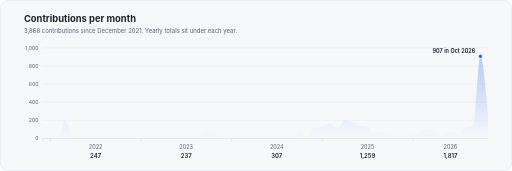
t = 0.00 s
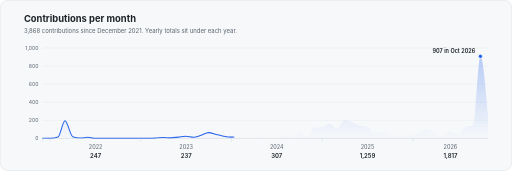
t = 0.55 s
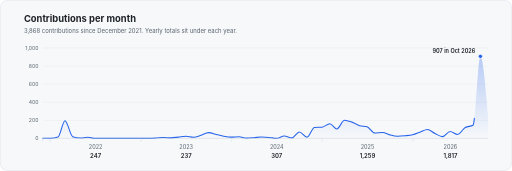
t = 1.10 s
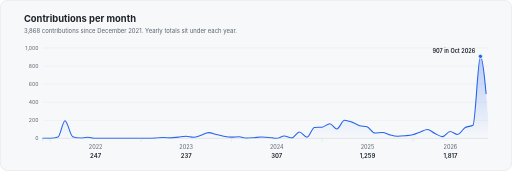
t = 1.65 s
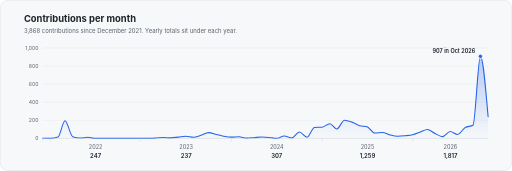
t = 2.20 s

The animated SVG that drew these frames (rendered in a browser with its animation timeline set to each time). Animation: 1 SMIL element (animate=1); one cycle of 2.20 s.

<svg xmlns="http://www.w3.org/2000/svg" viewBox="0 0 1200 400" width="1200" height="400" role="img" aria-label="Contributions per month since 2021: 3,868 in total, peaking at 907 in October 2026." font-family="-apple-system, BlinkMacSystemFont, 'Segoe UI', 'Noto Sans', Helvetica, Arial, sans-serif">
<title>Contributions per month since 2021: 3,868 in total, peaking at 907 in October 2026.</title>
<rect x="0.5" y="0.5" width="1199" height="399" rx="18" fill="#f6f8fa" stroke="#d1d9e0"/>

<defs><linearGradient id="g" x1="0" y1="0" x2="0" y2="1"><stop offset="0" stop-color="#2563eb" stop-opacity="0.3"/><stop offset="1" stop-color="#2563eb" stop-opacity="0"/></linearGradient></defs>
<text x="56" y="52" font-size="22" font-weight="700" fill="#1f2328">Contributions per month</text>
<text x="56" y="76" font-size="14" fill="#59636e">3,868 contributions since December 2021. Yearly totals sit under each year.</text>
<line x1="100" x2="1144" y1="324" y2="324" stroke="#e3e8ee"/><text x="90" y="328" font-size="12" fill="#59636e" text-anchor="end">0</text>
<line x1="100" x2="1144" y1="281.59999999999997" y2="281.59999999999997" stroke="#e3e8ee"/><text x="90" y="285.59999999999997" font-size="12" fill="#59636e" text-anchor="end">200</text>
<line x1="100" x2="1144" y1="239.20000000000002" y2="239.20000000000002" stroke="#e3e8ee"/><text x="90" y="243.20000000000002" font-size="12" fill="#59636e" text-anchor="end">400</text>
<line x1="100" x2="1144" y1="196.8" y2="196.8" stroke="#e3e8ee"/><text x="90" y="200.8" font-size="12" fill="#59636e" text-anchor="end">600</text>
<line x1="100" x2="1144" y1="154.39999999999998" y2="154.39999999999998" stroke="#e3e8ee"/><text x="90" y="158.39999999999998" font-size="12" fill="#59636e" text-anchor="end">800</text>
<line x1="100" x2="1144" y1="112" y2="112" stroke="#e3e8ee"/><text x="90" y="116" font-size="12" fill="#59636e" text-anchor="end">1,000</text>
<path d="M100,323.788C106.007,323.894,112.013,324,118.02,324C124.027,324,130.033,322.869,136.04,320.608C141.465,318.566,146.891,282.448,152.316,282.448C158.323,282.448,164.33,317.781,170.336,319.972C176.149,322.092,181.962,323.152,187.775,323.152C193.782,323.152,199.788,321.456,205.795,321.456C211.608,321.456,217.421,324,223.234,324C229.241,324,235.247,324,241.254,324C247.261,324,253.267,324,259.274,324C265.087,324,270.9,324,276.713,324C282.719,324,288.726,324,294.733,324C300.546,324,306.359,324,312.171,324C318.178,324,324.185,324,330.192,324C336.198,324,342.205,324,348.212,324C353.637,324,359.062,323.687,364.488,323.364C370.494,323.006,376.501,321.88,382.508,321.88C388.321,321.88,394.134,322.728,399.947,322.728C405.953,322.728,411.96,321.681,417.967,321.032C423.78,320.404,429.592,318.912,435.405,318.912C441.412,318.912,447.419,321.244,453.425,321.244C459.432,321.244,465.439,318.421,471.445,316.58C477.258,314.799,483.071,310.432,488.884,310.432C494.891,310.432,500.898,313.235,506.904,314.672C512.717,316.063,518.53,317.857,524.343,318.912C530.35,320.002,536.356,321.032,542.363,321.032C548.37,321.032,554.376,320.184,560.383,320.184C566.002,320.184,571.621,323.364,577.241,323.364C583.247,323.364,589.254,322.738,595.261,322.304C601.073,321.884,606.886,320.82,612.699,320.82C618.706,320.82,624.713,321.121,630.719,321.668C636.532,322.198,642.345,324,648.158,324C654.165,324,660.171,318.276,666.178,318.276C672.185,318.276,678.192,322.728,684.198,322.728C690.011,322.728,695.824,308.948,701.637,308.948C707.644,308.948,713.65,321.244,719.657,321.244C725.47,321.244,731.283,298.758,737.096,298.348C743.102,297.924,749.109,298.136,755.116,297.712C761.122,297.288,767.129,289.444,773.136,289.444C778.561,289.444,783.987,301.952,789.412,301.952C795.419,301.952,801.425,281.388,807.432,281.388C813.245,281.388,819.058,283.774,824.871,285.84C830.878,287.975,836.884,292.355,842.891,294.108C848.704,295.804,854.517,294.956,860.33,296.652C866.336,298.405,872.343,311.492,878.35,311.492C884.356,311.492,890.363,310.008,896.37,310.008C902.183,310.008,907.996,314.258,913.808,315.732C919.815,317.255,925.822,318.912,931.829,318.912C937.641,318.912,943.454,318.402,949.267,317.852C955.274,317.284,961.281,317.039,967.287,315.52C973.294,314.001,979.301,310.919,985.307,308.736C990.733,306.764,996.158,303.012,1001.584,303.012C1007.59,303.012,1013.597,309.726,1019.604,312.552C1025.416,315.287,1031.229,319.76,1037.042,319.76C1043.049,319.76,1049.056,307.888,1055.062,307.888C1060.875,307.888,1066.688,314.672,1072.501,314.672C1078.508,314.672,1084.514,301.74,1090.521,298.348C1096.528,294.956,1102.535,296.652,1108.541,293.26C1114.354,289.977,1120.167,131.716,1125.98,131.716C1131.987,131.716,1137.993,202.524,1144,273.332L1144,324C1137.993,324,1131.987,324,1125.98,324C1120.167,324,1114.354,324,1108.541,324C1102.535,324,1096.528,324,1090.521,324C1084.514,324,1078.508,324,1072.501,324C1066.688,324,1060.875,324,1055.062,324C1049.056,324,1043.049,324,1037.042,324C1031.229,324,1025.416,324,1019.604,324C1013.597,324,1007.59,324,1001.584,324C996.158,324,990.733,324,985.307,324C979.301,324,973.294,324,967.287,324C961.281,324,955.274,324,949.267,324C943.454,324,937.641,324,931.829,324C925.822,324,919.815,324,913.808,324C907.996,324,902.183,324,896.37,324C890.363,324,884.356,324,878.35,324C872.343,324,866.336,324,860.33,324C854.517,324,848.704,324,842.891,324C836.884,324,830.878,324,824.871,324C819.058,324,813.245,324,807.432,324C801.425,324,795.419,324,789.412,324C783.987,324,778.561,324,773.136,324C767.129,324,761.122,324,755.116,324C749.109,324,743.102,324,737.096,324C731.283,324,725.47,324,719.657,324C713.65,324,707.644,324,701.637,324C695.824,324,690.011,324,684.198,324C678.192,324,672.185,324,666.178,324C660.171,324,654.165,324,648.158,324C642.345,324,636.532,324,630.719,324C624.713,324,618.706,324,612.699,324C606.886,324,601.073,324,595.261,324C589.254,324,583.247,324,577.241,324C571.621,324,566.002,324,560.383,324C554.376,324,548.37,324,542.363,324C536.356,324,530.35,324,524.343,324C518.53,324,512.717,324,506.904,324C500.898,324,494.891,324,488.884,324C483.071,324,477.258,324,471.445,324C465.439,324,459.432,324,453.425,324C447.419,324,441.412,324,435.405,324C429.592,324,423.78,324,417.967,324C411.96,324,405.953,324,399.947,324C394.134,324,388.321,324,382.508,324C376.501,324,370.494,324,364.488,324C359.062,324,353.637,324,348.212,324C342.205,324,336.198,324,330.192,324C324.185,324,318.178,324,312.171,324C306.359,324,300.546,324,294.733,324C288.726,324,282.719,324,276.713,324C270.9,324,265.087,324,259.274,324C253.267,324,247.261,324,241.254,324C235.247,324,229.241,324,223.234,324C217.421,324,211.608,324,205.795,324C199.788,324,193.782,324,187.775,324C181.962,324,176.149,324,170.336,324C164.33,324,158.323,324,152.316,324C146.891,324,141.465,324,136.04,324C130.033,324,124.027,324,118.02,324C112.013,324,106.007,324,100,324Z" fill="url(#g)"/>
<path d="M100,323.788C106.007,323.894,112.013,324,118.02,324C124.027,324,130.033,322.869,136.04,320.608C141.465,318.566,146.891,282.448,152.316,282.448C158.323,282.448,164.33,317.781,170.336,319.972C176.149,322.092,181.962,323.152,187.775,323.152C193.782,323.152,199.788,321.456,205.795,321.456C211.608,321.456,217.421,324,223.234,324C229.241,324,235.247,324,241.254,324C247.261,324,253.267,324,259.274,324C265.087,324,270.9,324,276.713,324C282.719,324,288.726,324,294.733,324C300.546,324,306.359,324,312.171,324C318.178,324,324.185,324,330.192,324C336.198,324,342.205,324,348.212,324C353.637,324,359.062,323.687,364.488,323.364C370.494,323.006,376.501,321.88,382.508,321.88C388.321,321.88,394.134,322.728,399.947,322.728C405.953,322.728,411.96,321.681,417.967,321.032C423.78,320.404,429.592,318.912,435.405,318.912C441.412,318.912,447.419,321.244,453.425,321.244C459.432,321.244,465.439,318.421,471.445,316.58C477.258,314.799,483.071,310.432,488.884,310.432C494.891,310.432,500.898,313.235,506.904,314.672C512.717,316.063,518.53,317.857,524.343,318.912C530.35,320.002,536.356,321.032,542.363,321.032C548.37,321.032,554.376,320.184,560.383,320.184C566.002,320.184,571.621,323.364,577.241,323.364C583.247,323.364,589.254,322.738,595.261,322.304C601.073,321.884,606.886,320.82,612.699,320.82C618.706,320.82,624.713,321.121,630.719,321.668C636.532,322.198,642.345,324,648.158,324C654.165,324,660.171,318.276,666.178,318.276C672.185,318.276,678.192,322.728,684.198,322.728C690.011,322.728,695.824,308.948,701.637,308.948C707.644,308.948,713.65,321.244,719.657,321.244C725.47,321.244,731.283,298.758,737.096,298.348C743.102,297.924,749.109,298.136,755.116,297.712C761.122,297.288,767.129,289.444,773.136,289.444C778.561,289.444,783.987,301.952,789.412,301.952C795.419,301.952,801.425,281.388,807.432,281.388C813.245,281.388,819.058,283.774,824.871,285.84C830.878,287.975,836.884,292.355,842.891,294.108C848.704,295.804,854.517,294.956,860.33,296.652C866.336,298.405,872.343,311.492,878.35,311.492C884.356,311.492,890.363,310.008,896.37,310.008C902.183,310.008,907.996,314.258,913.808,315.732C919.815,317.255,925.822,318.912,931.829,318.912C937.641,318.912,943.454,318.402,949.267,317.852C955.274,317.284,961.281,317.039,967.287,315.52C973.294,314.001,979.301,310.919,985.307,308.736C990.733,306.764,996.158,303.012,1001.584,303.012C1007.59,303.012,1013.597,309.726,1019.604,312.552C1025.416,315.287,1031.229,319.76,1037.042,319.76C1043.049,319.76,1049.056,307.888,1055.062,307.888C1060.875,307.888,1066.688,314.672,1072.501,314.672C1078.508,314.672,1084.514,301.74,1090.521,298.348C1096.528,294.956,1102.535,296.652,1108.541,293.26C1114.354,289.977,1120.167,131.716,1125.98,131.716C1131.987,131.716,1137.993,202.524,1144,273.332" fill="none" stroke="#2563eb" stroke-width="2.5" stroke-linejoin="round" stroke-linecap="round" pathLength="1" stroke-dasharray="1" stroke-dashoffset="0"><animate attributeName="stroke-dashoffset" from="1" to="0" dur="2.2s" fill="freeze" calcMode="spline" keySplines="0.3 0 0.2 1" keyTimes="0;1"/></path>
<circle cx="1125.9799554565702" cy="131.716" r="5" fill="#2563eb" stroke="#f6f8fa" stroke-width="2"/>
<text x="1113.9799554565702" y="123.71600000000001" font-size="13" font-weight="600" fill="#1f2328" text-anchor="end">907 in Oct 2026</text>
<line x1="100" x2="100" y1="324" y2="332" stroke="#d1d9e0"/>
<line x1="118.02004454342983" x2="118.02004454342983" y1="324" y2="332" stroke="#d1d9e0"/><text x="224.10579064587975" y="350" font-size="13" fill="#59636e" text-anchor="middle">2022</text><text x="224.10579064587975" y="370" font-size="14" font-weight="600" fill="#1f2328" text-anchor="middle">247</text>
<line x1="330.19153674832967" x2="330.19153674832967" y1="324" y2="332" stroke="#d1d9e0"/><text x="436.27728285077956" y="350" font-size="13" fill="#59636e" text-anchor="middle">2023</text><text x="436.27728285077956" y="370" font-size="14" font-weight="600" fill="#1f2328" text-anchor="middle">237</text>
<line x1="542.3630289532294" x2="542.3630289532294" y1="324" y2="332" stroke="#d1d9e0"/><text x="648.739420935412" y="350" font-size="13" fill="#59636e" text-anchor="middle">2024</text><text x="648.739420935412" y="370" font-size="14" font-weight="600" fill="#1f2328" text-anchor="middle">307</text>
<line x1="755.1158129175947" x2="755.1158129175947" y1="324" y2="332" stroke="#d1d9e0"/><text x="861.2015590200446" y="350" font-size="13" fill="#59636e" text-anchor="middle">2025</text><text x="861.2015590200446" y="370" font-size="14" font-weight="600" fill="#1f2328" text-anchor="middle">1,259</text>
<line x1="967.2873051224944" x2="967.2873051224944" y1="324" y2="332" stroke="#d1d9e0"/><text x="1055.643652561247" y="350" font-size="13" fill="#59636e" text-anchor="middle">2026</text><text x="1055.643652561247" y="370" font-size="14" font-weight="600" fill="#1f2328" text-anchor="middle">1,817</text>
<line x1="100" x2="1144" y1="324" y2="324" stroke="#d1d9e0"/>
</svg>
